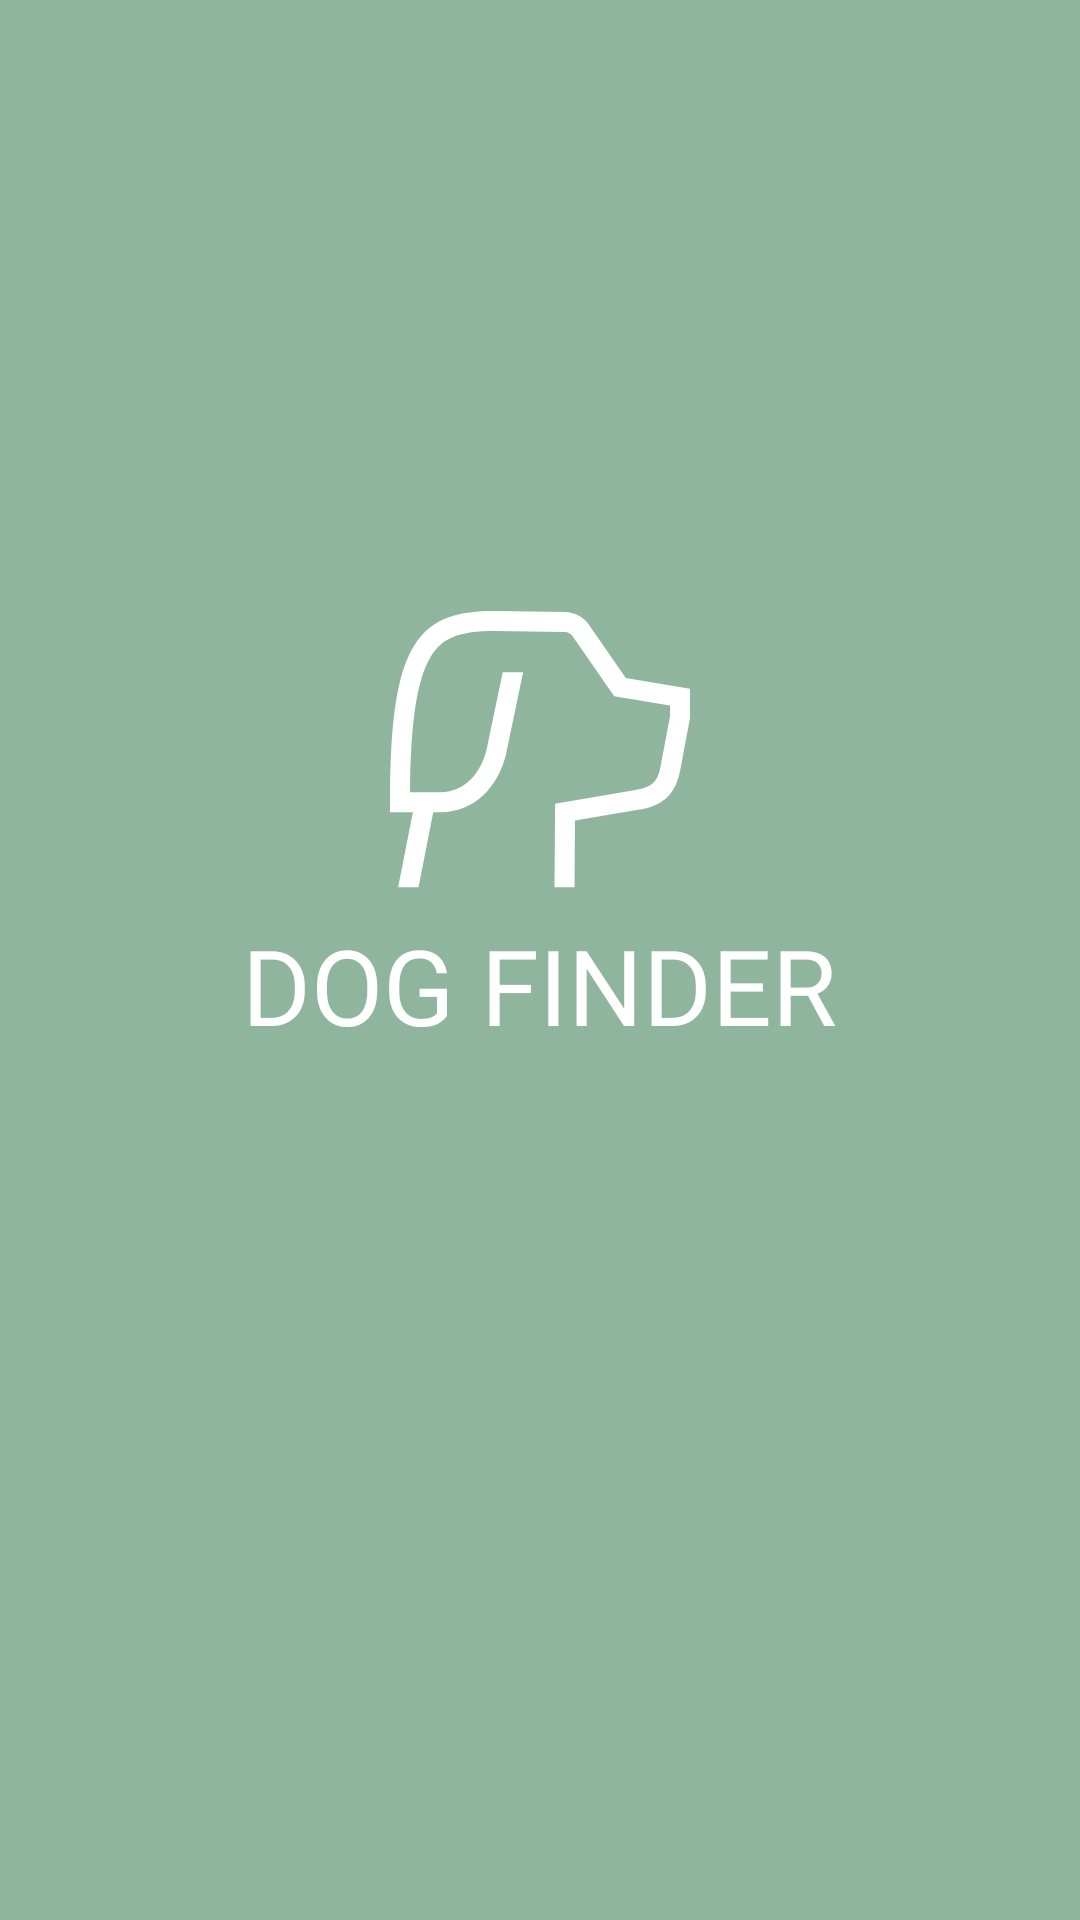

Here is an Android app screen rendered from its layout file. Give the layout XML and the strings, colors and styles it references.
<!-- AndroidManifest.xml: application theme Theme.DogFinder -->
<!-- res/layout/activity_splash_screen.xml -->
<?xml version="1.0" encoding="utf-8"?>
<RelativeLayout xmlns:android="http://schemas.android.com/apk/res/android"
    xmlns:app="http://schemas.android.com/apk/res-auto"
    xmlns:tools="http://schemas.android.com/tools"
    android:layout_width="match_parent"
    android:layout_height="match_parent"
    android:background="@color/color_primary"
    tools:context=".SplashScreen">

    <ImageView
        android:layout_width="100dp"
        android:layout_height="100dp"
        android:src="@drawable/app_icon"
        android:layout_centerHorizontal="true"
        android:layout_marginTop="200dp"
        android:id="@+id/appIcon_Imageview"/>

    <TextView
        android:layout_width="wrap_content"
        android:layout_height="wrap_content"
        android:text="DOG FINDER"
        android:fontFamily="@font/nunito_bold"
        android:textColor="@color/white"
        android:textSize="35sp"
        android:layout_centerHorizontal="true"
        android:layout_below="@id/appIcon_Imageview"
        android:layout_marginTop="5dp"
        tools:ignore="HardcodedText" />


</RelativeLayout>
<!-- resources referenced by this layout -->
<resources>
  <color name="color_primary">#8FB59E</color>
  <color name="white">#FFFFFFFF</color>
  <!-- drawable app_icon (drawable) -->
  <vector xmlns:android="http://schemas.android.com/apk/res/android"
      android:width="100dp"
      android:height="93dp"
      android:viewportWidth="100"
      android:viewportHeight="93">
    <path
        android:pathData="M78.6,22.33L66.36,4.64C65.45,3.33 64.25,2.26 62.84,1.51C61.44,0.76 59.87,0.36 58.28,0.33L35.05,0H35C23,0 13.8,2.01 7.87,11.8C2.35,20.91 0,36.44 0,63.72V67.05H7.62L2.71,92.05H9.51L14.41,67.05H16.67C22.11,67.1 27.36,65 31.27,61.22C34.81,57.83 37.36,53.2 38.65,47.83L38.66,47.78L44.38,20.38H37.57L32.15,46.32C30.51,53.13 25.58,60.38 16.67,60.38H6.68C6.86,36.79 9.01,22.8 13.58,15.25C17.41,8.92 23.01,6.67 34.98,6.67L58.19,7C58.72,7.01 59.24,7.14 59.71,7.39C60.18,7.64 60.58,8 60.88,8.43L74.73,28.44L93.33,31.54V35.07L90.23,51.62C89.32,56.5 87.75,58.96 81.33,59.73L55.02,64.24L54.84,92.05H61.51L61.65,69.86L82.21,66.34C86.87,65.77 90.31,64.27 92.72,61.75C94.78,59.6 96.03,56.86 96.78,52.85L100,35.69V25.89L78.6,22.33Z"
        android:fillColor="#ffffff"/>
  </vector>
  <style name="Theme.DogFinder" parent="Base.Theme.DogFinder" />
  <style name="Base.Theme.DogFinder" parent="Theme.Material3.DayNight.NoActionBar">
          
          
      </style>
</resources>
